Run: headless pygame with SDL's dummy video driver; simulated clock (each Clock.tick advances the game by its frame time, no real sleeping); random seed 0; keys injected as events and as key.get_pressed() state; no mouse input.
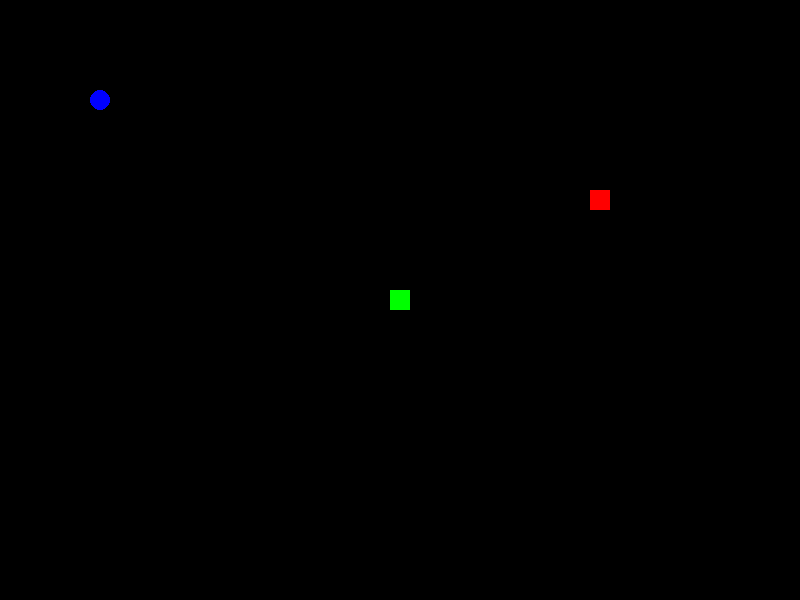
Frame 1 of 4 · flips 1–60 · no input
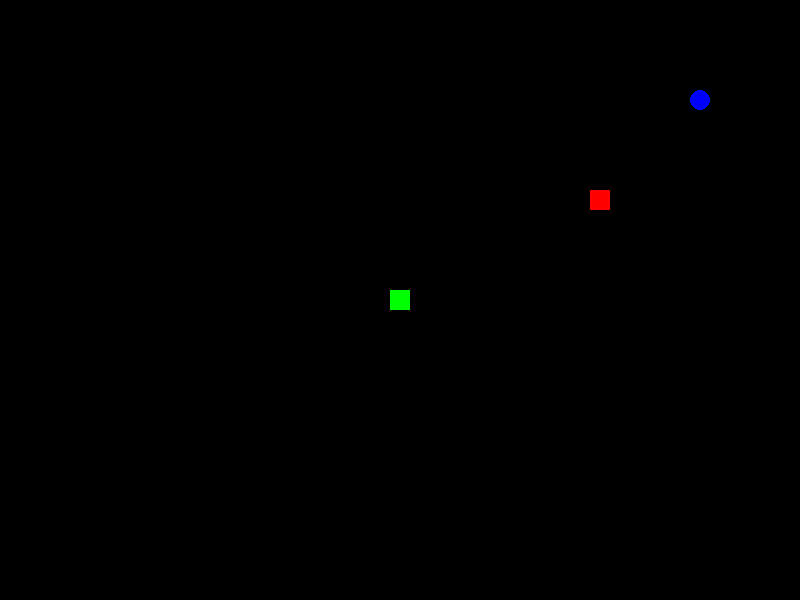
Frame 2 of 4 · flips 61–180 · tapped SPACE, RETURN · held RIGHT (→), D
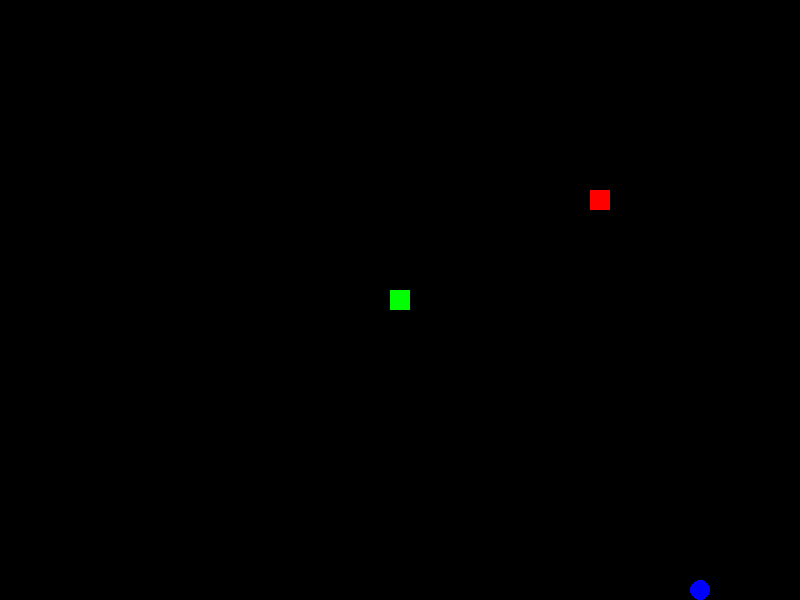
Frame 3 of 4 · flips 181–300 · held DOWN (↓), S
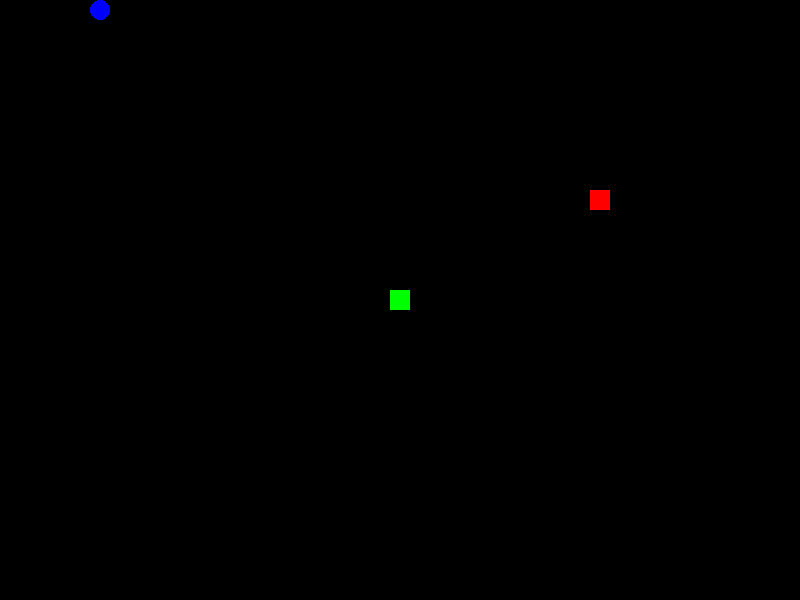
Frame 4 of 4 · flips 301–420 · held LEFT (←), A, UP (↑), W

The pygame program that drew these frames:

import pygame
import sys

# Initialize Pygame
pygame.init()

# Constants
SCREEN_WIDTH = 800
SCREEN_HEIGHT = 600
PLAYER_RADIUS = 10
NPC_SIZE = 20
PLAYER_SPEED = 5
DIALOGUE_DISTANCE = 50

# Set up display
screen = pygame.display.set_mode((SCREEN_WIDTH, SCREEN_HEIGHT))
pygame.display.set_caption("Simple 2D RPG Game")

# Player position
player_x = 100.0
player_y = 100.0

# NPC1 position (green)
npc1_x = 400.0
npc1_y = 300.0

# NPC2 position (red)
npc2_x = 600.0
npc2_y = 200.0

# Dialogue and input states
current_npc = None
show_dialogue = False
input_mode = False
show_response = False
player_input = ""

# Load font for dialogue
font = pygame.font.SysFont('Arial', 24)

# Clock for controlling frame rate
clock = pygame.time.Clock()

# Main game loop
while True:
    # Calculate distances to NPCs
    distance_to_npc1 = ((player_x - npc1_x) ** 2 + (player_y - npc1_y) ** 2) ** 0.5
    distance_to_npc2 = ((player_x - npc2_x) ** 2 + (player_y - npc2_y) ** 2) ** 0.5

    # Event handling
    for event in pygame.event.get():
        if event.type == pygame.QUIT:
            pygame.quit()
            sys.exit()
        elif event.type == pygame.KEYDOWN:
            if event.key == pygame.K_SPACE:
                if current_npc is None:
                    if distance_to_npc1 < DIALOGUE_DISTANCE:
                        current_npc = 'npc1'
                        show_dialogue = True
                    elif distance_to_npc2 < DIALOGUE_DISTANCE:
                        current_npc = 'npc2'
                        input_mode = True
                        show_dialogue = True
                elif not input_mode:
                    # Close dialogue
                    current_npc = None
                    show_dialogue = False
                    input_mode = False
                    show_response = False
                    player_input = ""
            elif event.key == pygame.K_ESCAPE:
                # Emergency exit from dialogue
                current_npc = None
                show_dialogue = False
                input_mode = False
                show_response = False
                player_input = ""
            if input_mode and current_npc == 'npc2':
                if event.key == pygame.K_RETURN:
                    input_mode = False
                    show_response = True
                elif event.key == pygame.K_BACKSPACE:
                    player_input = player_input[:-1]
                elif event.unicode and len(player_input) < 50:
                    player_input += event.unicode

    # Player movement (disabled in input mode)
    if not input_mode:
        keys = pygame.key.get_pressed()
        if keys[pygame.K_LEFT]:
            player_x -= PLAYER_SPEED
        if keys[pygame.K_RIGHT]:
            player_x += PLAYER_SPEED
        if keys[pygame.K_UP]:
            player_y -= PLAYER_SPEED
        if keys[pygame.K_DOWN]:
            player_y += PLAYER_SPEED

    # Boundary checks
    player_x = max(PLAYER_RADIUS, min(SCREEN_WIDTH - PLAYER_RADIUS, player_x))
    player_y = max(PLAYER_RADIUS, min(SCREEN_HEIGHT - PLAYER_RADIUS, player_y))

    # Check distance to current NPC
    if current_npc == 'npc1' and distance_to_npc1 > DIALOGUE_DISTANCE:
        current_npc = None
        show_dialogue = False
    elif current_npc == 'npc2' and distance_to_npc2 > DIALOGUE_DISTANCE:
        current_npc = None
        show_dialogue = False
        input_mode = False
        show_response = False
        player_input = ""

    # Rendering
    screen.fill((0, 0, 0))  # Black background

    # Draw player (blue circle)
    pygame.draw.circle(screen, (0, 0, 255), (int(player_x), int(player_y)), PLAYER_RADIUS)

    # Draw NPC1 (green rectangle)
    pygame.draw.rect(screen, (0, 255, 0), (int(npc1_x - NPC_SIZE // 2), int(npc1_y - NPC_SIZE // 2), NPC_SIZE, NPC_SIZE))

    # Draw NPC2 (red rectangle)
    pygame.draw.rect(screen, (255, 0, 0), (int(npc2_x - NPC_SIZE // 2), int(npc2_y - NPC_SIZE // 2), NPC_SIZE, NPC_SIZE))

    # Draw dialogue box
    if show_dialogue:
        pygame.draw.rect(screen, (255, 255, 255), (0, 500, 800, 100))  # White box
        if current_npc == 'npc1':
            text = "Hello, adventurer!"
        elif current_npc == 'npc2':
            if input_mode:
                text = "Type your message: " + player_input
            elif show_response:
                text = "You said: " + player_input
        text_surface = font.render(text, True, (0, 0, 0))
        screen.blit(text_surface, (100, 525))

    pygame.display.flip()
    clock.tick(60)
